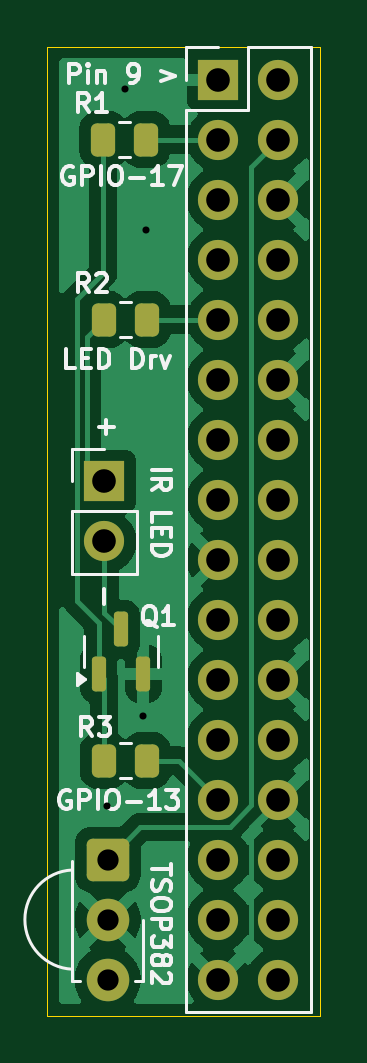
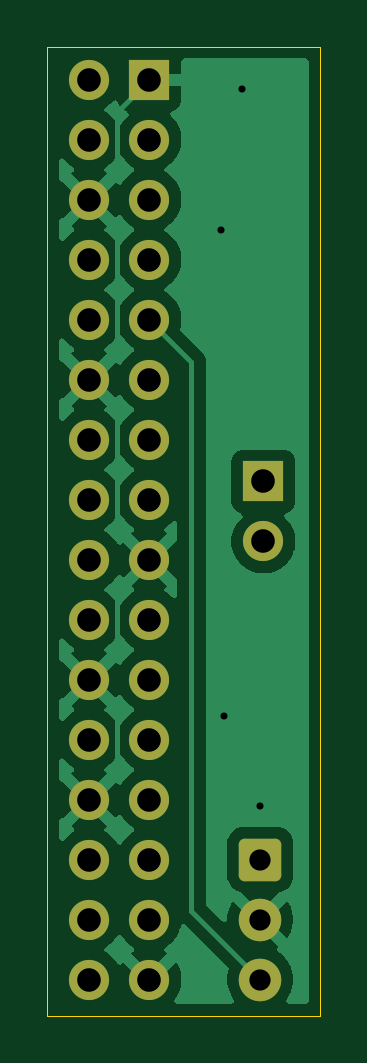
Circuit board: 11 layer files. Board 11.6 x 41.0 mm.
- bottom_copper: raspi-ir-B_Cu.gbr (43779 bytes)
- bottom_mask: raspi-ir-B_Mask.gbr (2191 bytes)
- paste: raspi-ir-B_Paste.gbr (451 bytes)
- bottom_silk: raspi-ir-B_Silkscreen.gbr (452 bytes)
- outline: raspi-ir-Edge_Cuts.gbr (685 bytes)
- top_copper: raspi-ir-F_Cu.gbr (42644 bytes)
- top_mask: raspi-ir-F_Mask.gbr (2821 bytes)
- paste: raspi-ir-F_Paste.gbr (1626 bytes)
- top_silk: raspi-ir-F_Silkscreen.gbr (23507 bytes)
- drill: raspi-ir-NPTH.drl (269 bytes)
- drill: raspi-ir-PTH.drl (1115 bytes)

=== bottom_copper: raspi-ir-B_Cu.gbr (43779 bytes, source omitted) ===
=== bottom_mask: raspi-ir-B_Mask.gbr (2191 bytes, source withheld) ===
=== paste: raspi-ir-B_Paste.gbr ===
%TF.GenerationSoftware,KiCad,Pcbnew,9.0.4*%
%TF.CreationDate,2025-10-17T20:59:14-05:00*%
%TF.ProjectId,raspi-ir,72617370-692d-4697-922e-6b696361645f,rev?*%
%TF.SameCoordinates,Original*%
%TF.FileFunction,Paste,Bot*%
%TF.FilePolarity,Positive*%
%FSLAX46Y46*%
G04 Gerber Fmt 4.6, Leading zero omitted, Abs format (unit mm)*
G04 Created by KiCad (PCBNEW 9.0.4) date 2025-10-17 20:59:14*
%MOMM*%
%LPD*%
G01*
G04 APERTURE LIST*
G04 APERTURE END LIST*
M02*

=== bottom_silk: raspi-ir-B_Silkscreen.gbr ===
%TF.GenerationSoftware,KiCad,Pcbnew,9.0.4*%
%TF.CreationDate,2025-10-17T20:59:14-05:00*%
%TF.ProjectId,raspi-ir,72617370-692d-4697-922e-6b696361645f,rev?*%
%TF.SameCoordinates,Original*%
%TF.FileFunction,Legend,Bot*%
%TF.FilePolarity,Positive*%
%FSLAX46Y46*%
G04 Gerber Fmt 4.6, Leading zero omitted, Abs format (unit mm)*
G04 Created by KiCad (PCBNEW 9.0.4) date 2025-10-17 20:59:14*
%MOMM*%
%LPD*%
G01*
G04 APERTURE LIST*
G04 APERTURE END LIST*
M02*

=== outline: raspi-ir-Edge_Cuts.gbr ===
%TF.GenerationSoftware,KiCad,Pcbnew,9.0.4*%
%TF.CreationDate,2025-10-17T20:59:14-05:00*%
%TF.ProjectId,raspi-ir,72617370-692d-4697-922e-6b696361645f,rev?*%
%TF.SameCoordinates,Original*%
%TF.FileFunction,Profile,NP*%
%FSLAX46Y46*%
G04 Gerber Fmt 4.6, Leading zero omitted, Abs format (unit mm)*
G04 Created by KiCad (PCBNEW 9.0.4) date 2025-10-17 20:59:14*
%MOMM*%
%LPD*%
G01*
G04 APERTURE LIST*
%TA.AperFunction,Profile*%
%ADD10C,0.050000*%
%TD*%
G04 APERTURE END LIST*
D10*
X151638000Y-112395000D02*
X151638000Y-71374000D01*
X151638000Y-71374000D02*
X140081000Y-71374000D01*
X140081000Y-112395000D02*
X151638000Y-112395000D01*
X140081000Y-71374000D02*
X140081000Y-112395000D01*
M02*

=== top_copper: raspi-ir-F_Cu.gbr (42644 bytes, source omitted) ===
=== top_mask: raspi-ir-F_Mask.gbr (2821 bytes, source withheld) ===
=== paste: raspi-ir-F_Paste.gbr (1626 bytes, source withheld) ===
=== top_silk: raspi-ir-F_Silkscreen.gbr (23507 bytes, source omitted) ===
=== drill: raspi-ir-NPTH.drl ===
M48
; DRILL file {KiCad 9.0.4} date 2025-10-17T20:59:10-0500
; FORMAT={-:-/ absolute / metric / decimal}
; #@! TF.CreationDate,2025-10-17T20:59:10-05:00
; #@! TF.GenerationSoftware,Kicad,Pcbnew,9.0.4
; #@! TF.FileFunction,NonPlated,1,2,NPTH
FMAT,2
METRIC
%
G90
G05
M30

=== drill: raspi-ir-PTH.drl ===
M48
; DRILL file {KiCad 9.0.4} date 2025-10-17T20:59:10-0500
; FORMAT={-:-/ absolute / metric / decimal}
; #@! TF.CreationDate,2025-10-17T20:59:10-05:00
; #@! TF.GenerationSoftware,Kicad,Pcbnew,9.0.4
; #@! TF.FileFunction,Plated,1,2,PTH
FMAT,2
METRIC
; #@! TA.AperFunction,Plated,PTH,ViaDrill
T1C0.300
; #@! TA.AperFunction,Plated,PTH,ComponentDrill
T2C0.900
; #@! TA.AperFunction,Plated,PTH,ComponentDrill
T3C1.000
%
G90
G05
T1
X142.621Y-103.505
X143.383Y-73.152
X144.145Y-99.695
X144.272Y-79.121
T2
X142.63Y-105.791
X142.63Y-108.331
X142.63Y-110.871
T3
X142.494Y-89.784
X142.494Y-92.324
X147.32Y-72.771
X147.32Y-75.311
X147.32Y-77.851
X147.32Y-80.391
X147.32Y-82.931
X147.32Y-85.471
X147.32Y-88.011
X147.32Y-90.551
X147.32Y-93.091
X147.32Y-95.631
X147.32Y-98.171
X147.32Y-100.711
X147.32Y-103.251
X147.32Y-105.791
X147.32Y-108.331
X147.32Y-110.871
X149.86Y-72.771
X149.86Y-75.311
X149.86Y-77.851
X149.86Y-80.391
X149.86Y-82.931
X149.86Y-85.471
X149.86Y-88.011
X149.86Y-90.551
X149.86Y-93.091
X149.86Y-95.631
X149.86Y-98.171
X149.86Y-100.711
X149.86Y-103.251
X149.86Y-105.791
X149.86Y-108.331
X149.86Y-110.871
M30

